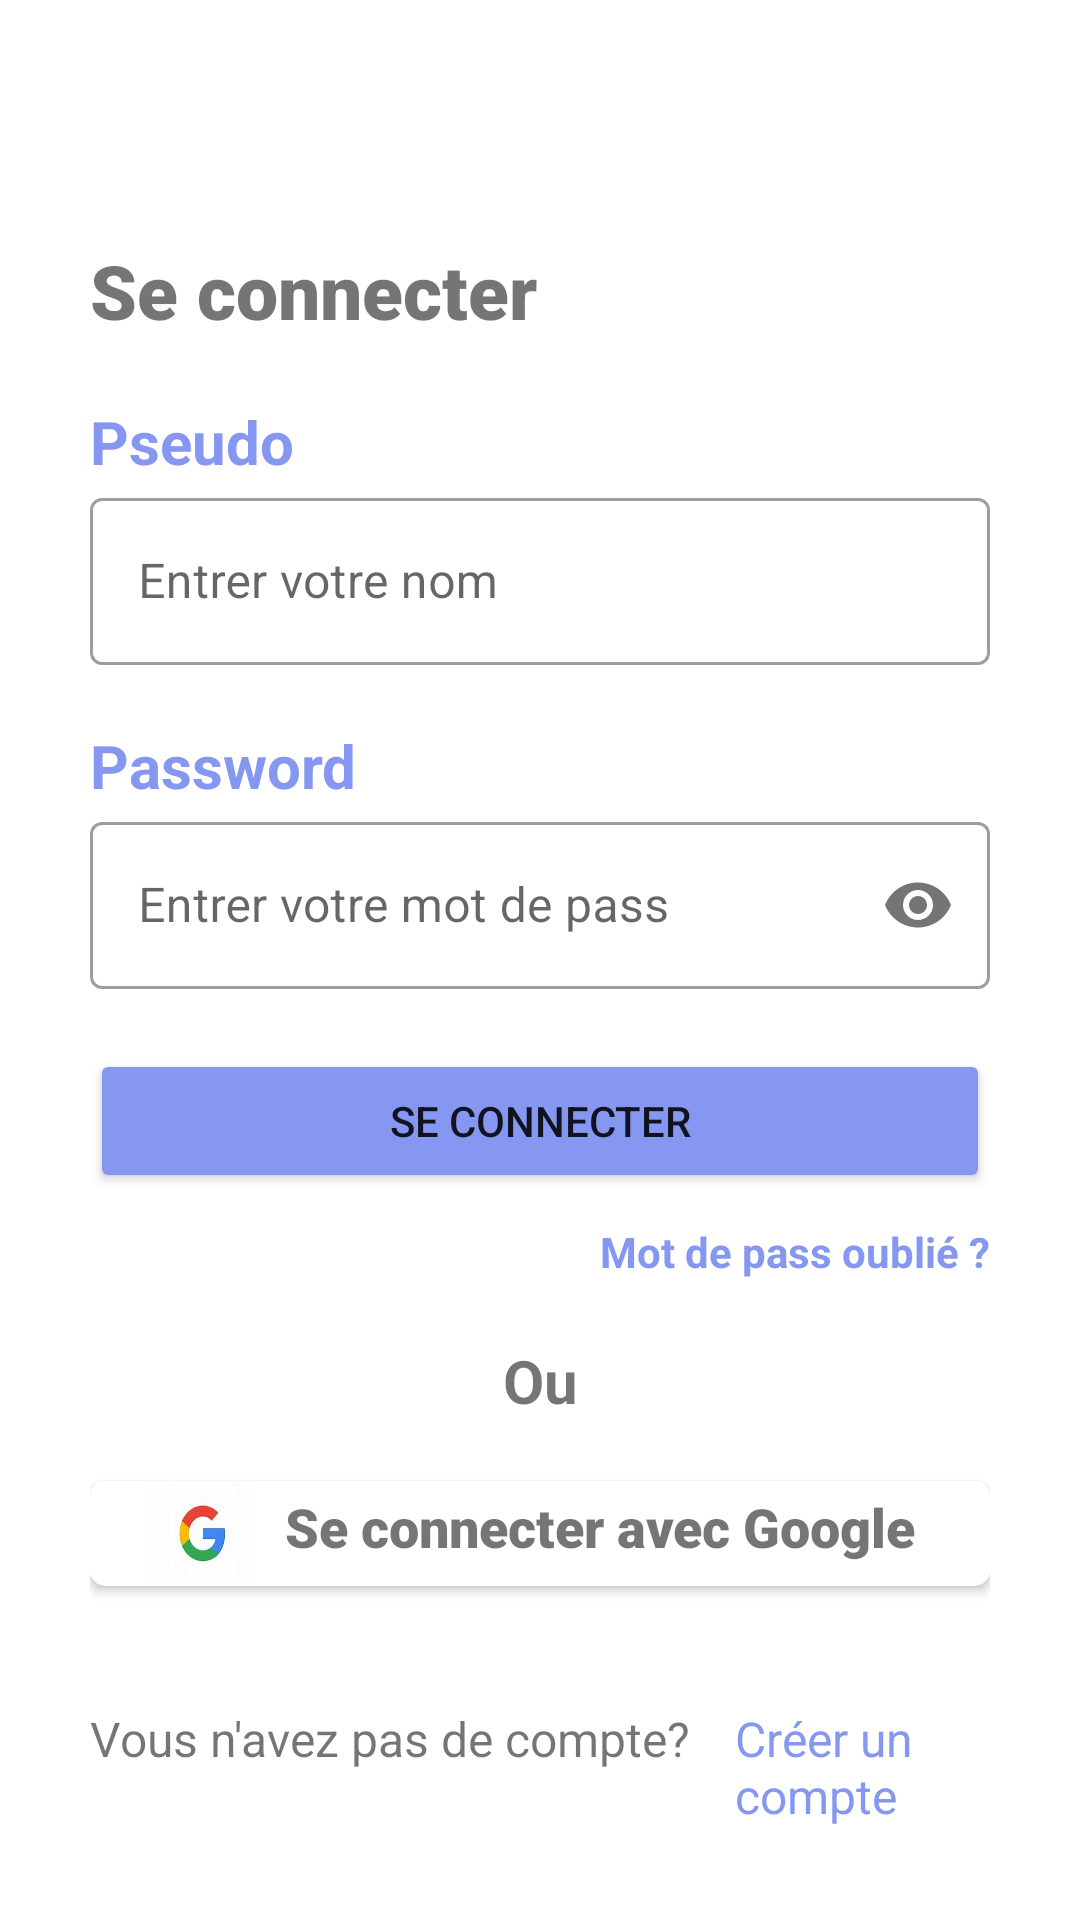

The Android layout XML behind this screen, and the referenced resources:
<!-- AndroidManifest.xml: application theme Theme.Supptic_news -->
<!-- res/layout/activity_main.xml -->
<?xml version="1.0" encoding="utf-8"?>
<ScrollView xmlns:android="http://schemas.android.com/apk/res/android"
    xmlns:app="http://schemas.android.com/apk/res-auto"
    xmlns:tools="http://schemas.android.com/tools"
    android:layout_width="match_parent"
    android:layout_height="match_parent"
    tools:context=".MainActivity">

    <LinearLayout
        android:layout_width="match_parent"
        android:layout_height="match_parent"
        android:layout_marginLeft="30dp"
        android:layout_marginRight="30dp"
        android:orientation="vertical">

        <TextView
            android:layout_width="wrap_content"
            android:layout_marginTop="80dp"
            android:layout_height="wrap_content"
            android:textStyle="bold"
            android:textSize="25dp"
            android:fontFamily="sans-serif-black"
            android:text="Se connecter"></TextView>
        <TextView
            android:layout_width="wrap_content"
            android:layout_marginTop="20dp"
            android:textColor="@color/colorapp"
            android:textStyle="bold"
            android:textSize="20dp"
            android:layout_height="wrap_content"
            android:text="Pseudo"></TextView>


        <com.google.android.material.textfield.TextInputLayout
            android:layout_width="match_parent"
            style="@style/Widget.MaterialComponents.TextInputLayout.OutlinedBox"
            android:layout_height="match_parent">

            <com.google.android.material.textfield.TextInputEditText
                android:layout_width="match_parent"
                android:layout_height="wrap_content"
                android:inputType="textPersonName"
                android:hint="Entrer votre nom" />
        </com.google.android.material.textfield.TextInputLayout>

        <TextView
            android:layout_width="wrap_content"
            android:layout_marginTop="20dp"
            android:textColor="@color/colorapp"
            android:textStyle="bold"
            android:textSize="20dp"
            android:layout_height="wrap_content"
            android:text="Password"></TextView>

        <com.google.android.material.textfield.TextInputLayout
            android:layout_width="match_parent"
            style="@style/Widget.MaterialComponents.TextInputLayout.OutlinedBox"
            app:passwordToggleEnabled="true"
            android:layout_height="match_parent">

            <com.google.android.material.textfield.TextInputEditText
                android:layout_width="match_parent"
                android:layout_height="wrap_content"
                android:inputType="textPassword"
                android:hint="Entrer votre mot de pass" />
        </com.google.android.material.textfield.TextInputLayout>
        <Button
            android:id="@+id/connect"
            android:layout_width="match_parent"
            android:layout_marginTop="20dp"
            android:layout_height="wrap_content"
            android:text="se connecter"
            android:backgroundTint="@color/colorapp"
            android:gravity="center">

        </Button>
        <TextView
            android:layout_width="wrap_content"
            android:layout_height="wrap_content"
            android:text="Mot de pass oublié ?"
            android:layout_marginTop="10dp"
            android:layout_gravity="end"
            android:textColor="@color/colorapp"
            android:textStyle="bold"
            ></TextView>
        <TextView
            android:layout_width="match_parent"
            android:layout_marginTop="20dp"
            android:layout_height="wrap_content"
            android:text="Ou"
            android:gravity="center"
            android:textStyle="bold"
            android:textSize="20dp"
            />
        <androidx.cardview.widget.CardView
            android:layout_width="match_parent"
            android:layout_marginTop="20dp"
            app:cardCornerRadius="5dp"
            android:layout_height="wrap_content"
            android:clickable="true">
            <LinearLayout
                android:layout_width="match_parent"

                android:layout_height="match_parent"
                android:orientation="horizontal">
                <ImageView
                    android:layout_width="35dp"
                    android:layout_marginLeft="20dp"
                    android:layout_height="35dp"
                    android:background="@drawable/logo">

                </ImageView>
                <TextView
                    android:layout_width="wrap_content"
                    android:layout_height="match_parent"
                    android:textStyle="bold"
                    android:textSize="18dp"
                    android:layout_marginLeft="10dp"
                    android:layout_marginTop="3dp"
                    android:fontFamily="sans-serif-black"
                    android:text="Se connecter avec Google">

                </TextView>
            </LinearLayout>
        </androidx.cardview.widget.CardView>
        <LinearLayout
            android:layout_width="match_parent"
            android:layout_marginTop="40dp"
            android:layout_height="wrap_content"
            android:orientation="horizontal">
            <TextView
                android:layout_width="wrap_content"
                android:layout_height="match_parent"
                android:textSize="16dp"
                android:text="Vous n'avez pas de compte?">

            </TextView>

            <TextView
                android:clickable="true"
                android:id="@+id/textcreate"
                android:layout_width="wrap_content"
                android:layout_height="match_parent"
                android:textSize="16dp"
                android:layout_marginLeft="15dp"
                android:textColor="@color/colorapp"
                android:text="Créer un compte">

            </TextView>
        </LinearLayout>

    </LinearLayout>

</ScrollView>
<!-- resources referenced by this layout -->
<resources>
  <color name="colorapp">#8697F1</color>
  <!-- drawable logo: jpg bitmap (drawable-v24, 2911 bytes) -->
  <style name="Theme.Supptic_news" parent="Theme.MaterialComponents.DayNight.DarkActionBar">
          
          <item name="colorPrimary">@color/purple_500</item>
          <item name="colorPrimaryVariant">@color/purple_700</item>
          <item name="colorOnPrimary">@color/white</item>
          
          <item name="colorSecondary">@color/teal_200</item>
          <item name="colorSecondaryVariant">@color/teal_700</item>
          <item name="colorOnSecondary">@color/black</item>
          
          <item name="android:statusBarColor" tools:targetApi="l">?attr/colorPrimaryVariant</item>
          
      </style>
  <color name="purple_500">#FF6200EE</color>
  <color name="purple_700">#FF3700B3</color>
  <color name="white">#FFFFFFFF</color>
  <color name="teal_200">#FF03DAC5</color>
  <color name="teal_700">#FF018786</color>
  <color name="black">#FF000000</color>
</resources>
